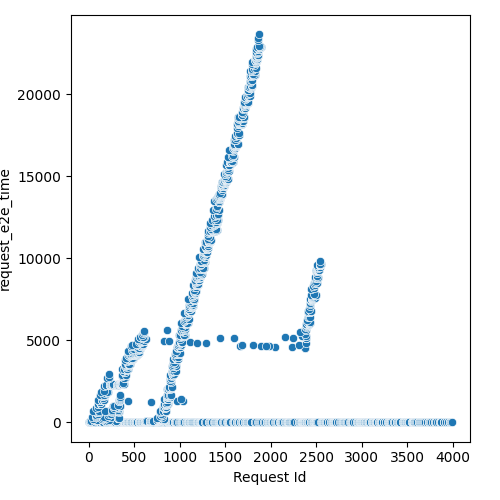

The file beside this chart, header and first rows:
Request Id, request_e2e_time
1, 3.319
0, 3.568
11, 0.866
5, 4.39
7, 3.846
2, 5.347
10, 2.095
4, 5.215
9, 4.847
6, 11.33
3, 11.92
23, 4.603
8, 12.03
31, 4.387
12, 14.63
35, 4.149
42, 2.736
47, 0.7327
41, 3.988
48, 1.077
52, 0.5222
14, 18.14
46, 2.584
44, 3.727
15, 19.6
19, 19.72
66, 0.8269
62, 1.997
55, 4.503
72, 3.299
32, 19.11
70, 4.803
80, 0.8505
84, 0.1259
30, 24.2
20, 29.11
88, 1.566
85, 2.931
17, 32.92
43, 20.52
78, 7.603
81, 6.879
91, 1.365
29, 30.97
28, 31.29
50, 20.55
26, 32
89, 6.243
103, 0.1441
24, 33.98
38, 25.92
21, 36
92, 3.52
96, 2.696
37, 27.09
22, 35.97
25, 34.61
53, 22.17
99, 3.233
34, 32.15
... 2,317 more rows
